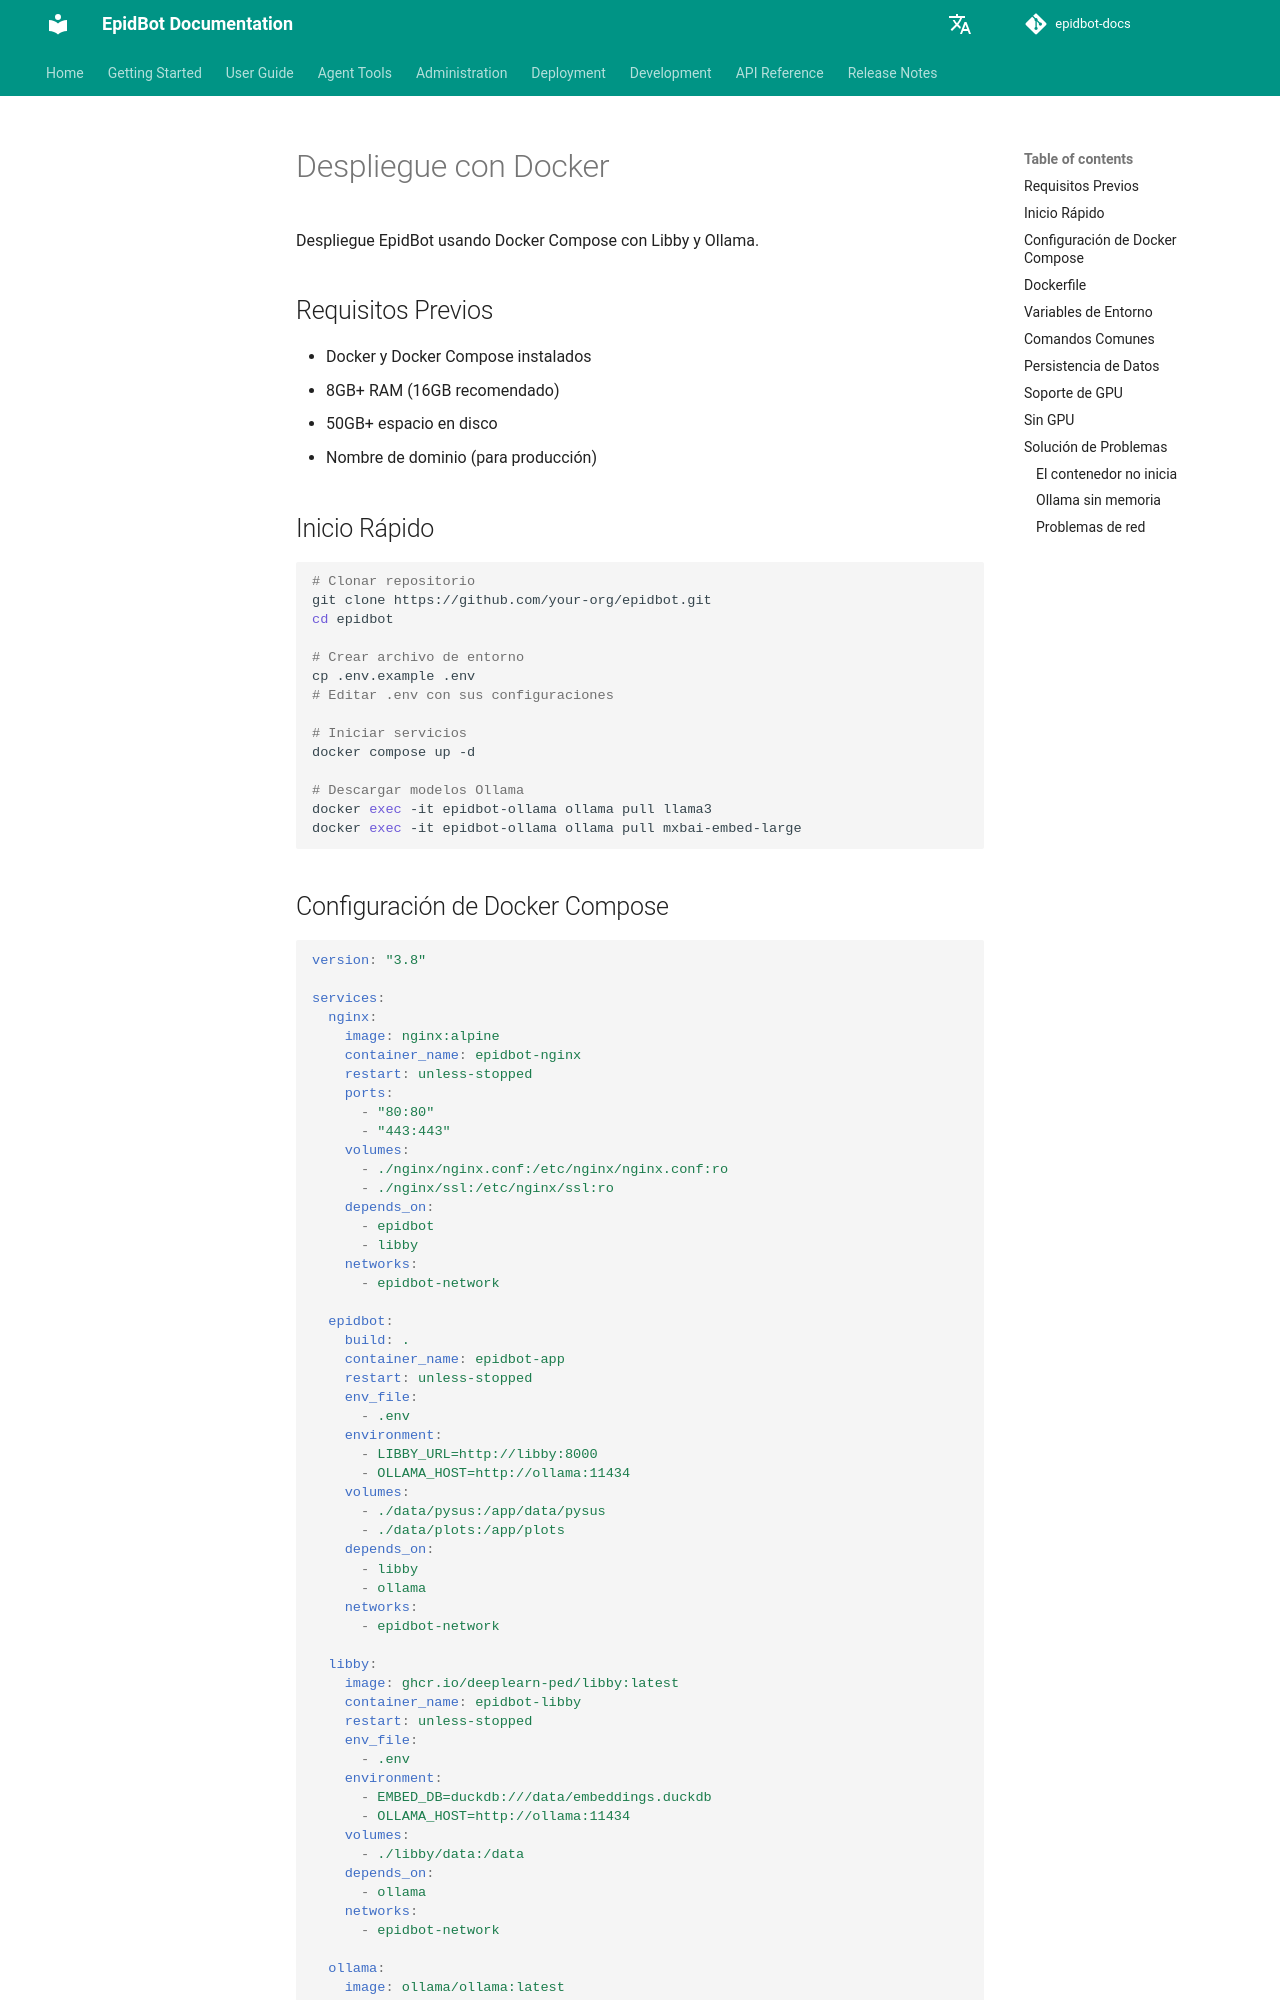

repository: Deeplearn-PeD/epidbot-docs · page: es/deploy/docker/index.html · generator: mkdocs

# Despliegue con Docker

Despliegue EpidBot usando Docker Compose con Libby y Ollama.

## Requisitos Previos

- Docker y Docker Compose instalados
- 8GB+ RAM (16GB recomendado)
- 50GB+ espacio en disco
- Nombre de dominio (para producción)

## Inicio Rápido

```bash
# Clonar repositorio
git clone https://github.com/your-org/epidbot.git
cd epidbot

# Crear archivo de entorno
cp .env.example .env
# Editar .env con sus configuraciones

# Iniciar servicios
docker compose up -d

# Descargar modelos Ollama
docker exec -it epidbot-ollama ollama pull llama3
docker exec -it epidbot-ollama ollama pull mxbai-embed-large
```
